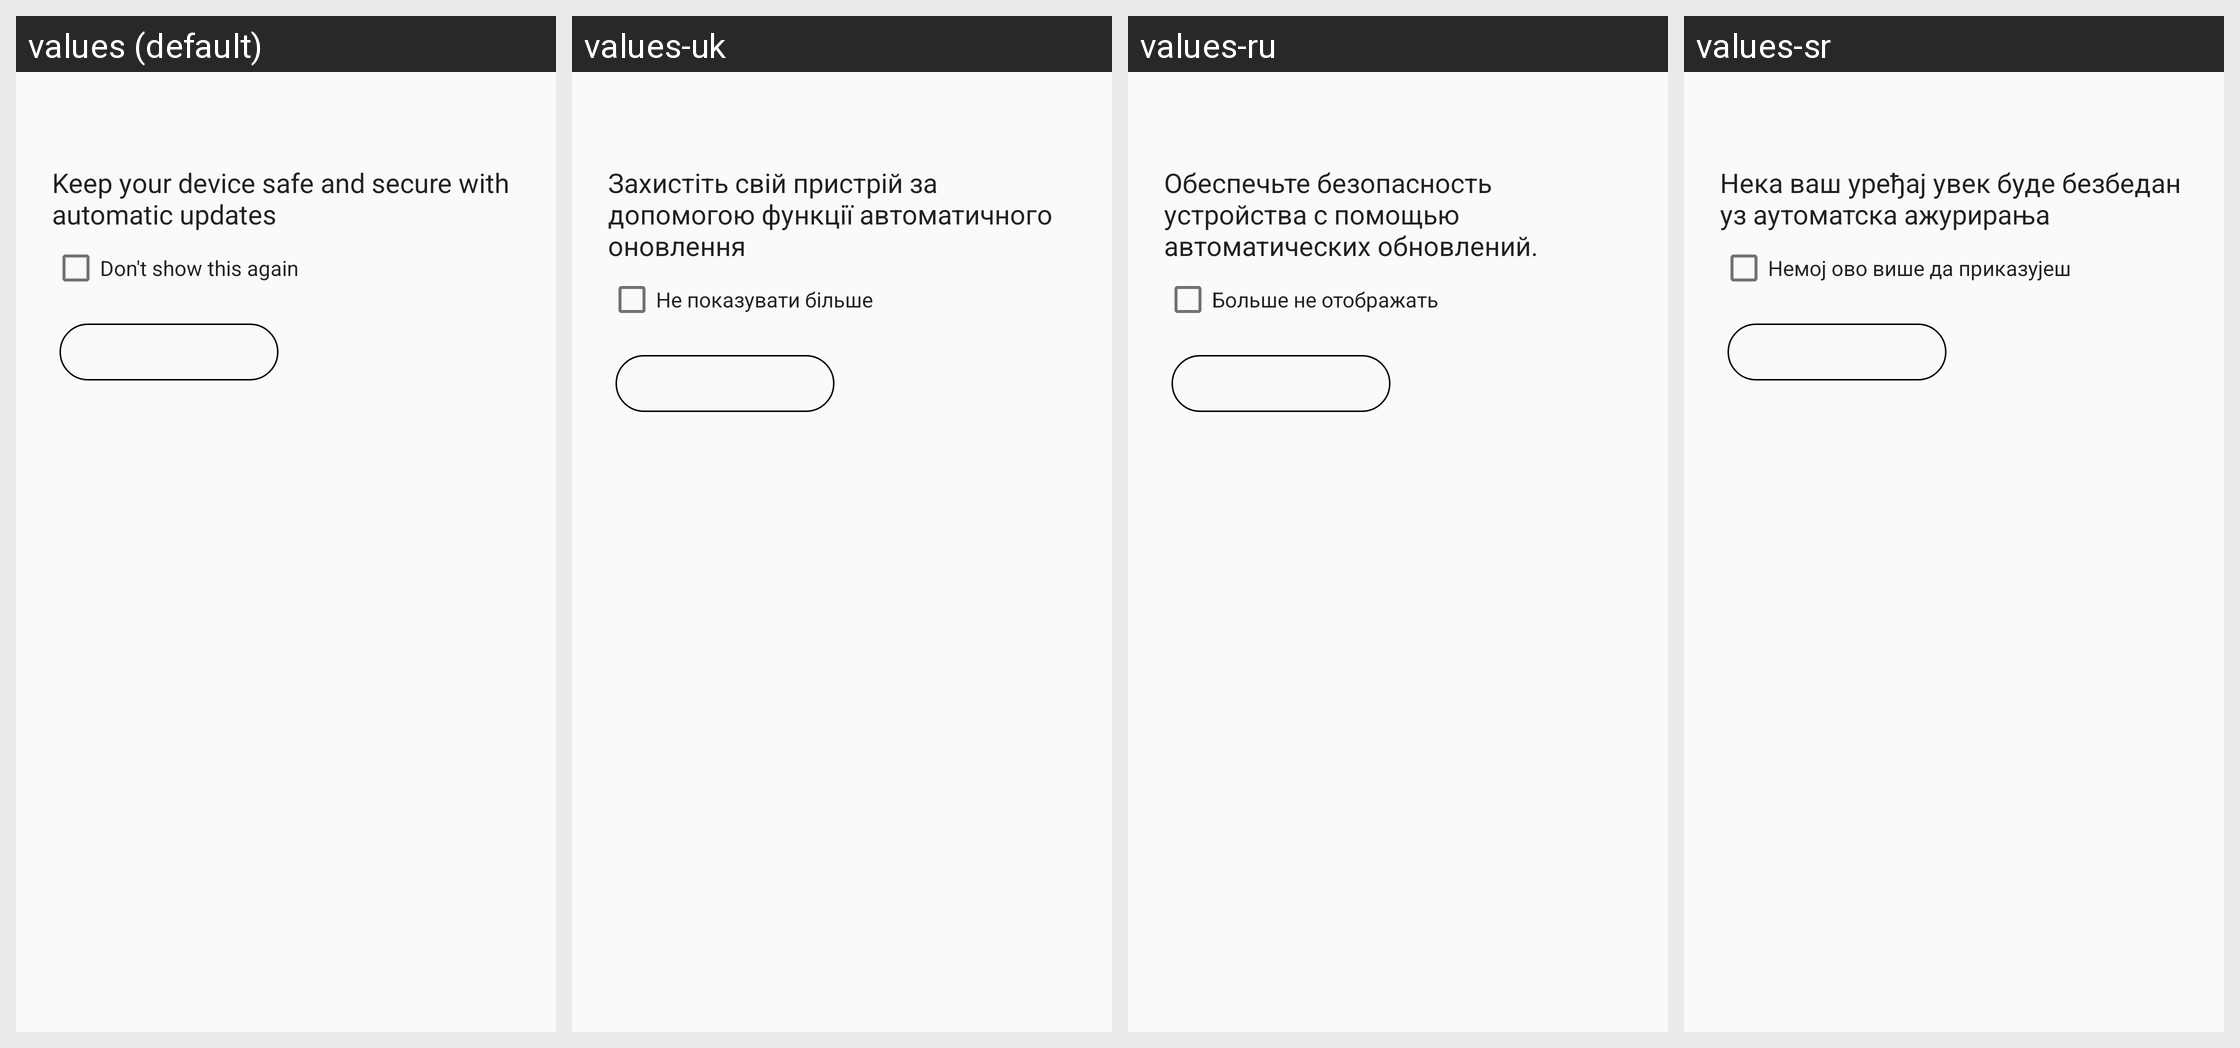

Translations of the strings shown on this Android screen, per locale in the grid:
Android screen res/layout/pop_up_check_box.xml rendered under 4 locales, left to right: values (default), values-uk, values-ru, values-sr. Device: Nexus 5 (rendered at 1080×1920; each locale shown at half size, 540×960, under a caption strip naming it); theme AppTheme.
Other locales in the repository, not shown: values-af, values-am, values-ar, values-az-rAZ, values-be, values-bg, values-bn-rBD, values-ca, values-chr-rUS, values-cs, values-da, values-de, values-el, values-en-rGB, values-en-rIN, values-en-rXM, values-es, values-es-rUS, values-et, values-fa, values-fi, values-fr, values-fr-rCA, values-hi, values-hr, values-hu, values-in, values-it, values-iw, values-ja, values-kgp-rBR, values-km-rKH, values-ko, values-ky, values-lld-rIT, values-lt, values-lv, values-mi, values-mk-rMK, values-mr, values-ms, values-ms-rMY, values-my-rMM, values-nb, values-nl, values-pl, values-pt, values-pt-rBR, values-pt-rPT, values-pt-rXM, values-ro, values-rw, values-si-rLK, values-sk, values-sl, values-sv, values-sw, values-ta-rIN, values-th, values-tl, values-tr, values-ur-rPK, values-uz, values-vi, values-xnr-rIN, values-yrl-rBR, values-zh-rCN, values-zh-rHK, values-zh-rTW, values-zu.
Strings drawn on this screen, with the default value and each locale's value (text and hints the layout hard-codes, and strings that could not be matched under every locale, appear in the picture but are not listed):

smart_update_pop_up_text
  values: Keep your device safe and secure with automatic updates
  values-uk: Захистіть свій пристрій за допомогою функції автоматичного оновлення
  values-ru: Обеспечьте безопасность устройства с помощью автоматических обновлений.
  values-sr: Нека ваш уређај увек буде безбедан уз аутоматска ажурирања

dont_show_this_again
  values: Don't show this again
  values-uk: Не показувати більше
  values-ru: Больше не отображать
  values-sr: Немој ово више да приказујеш
